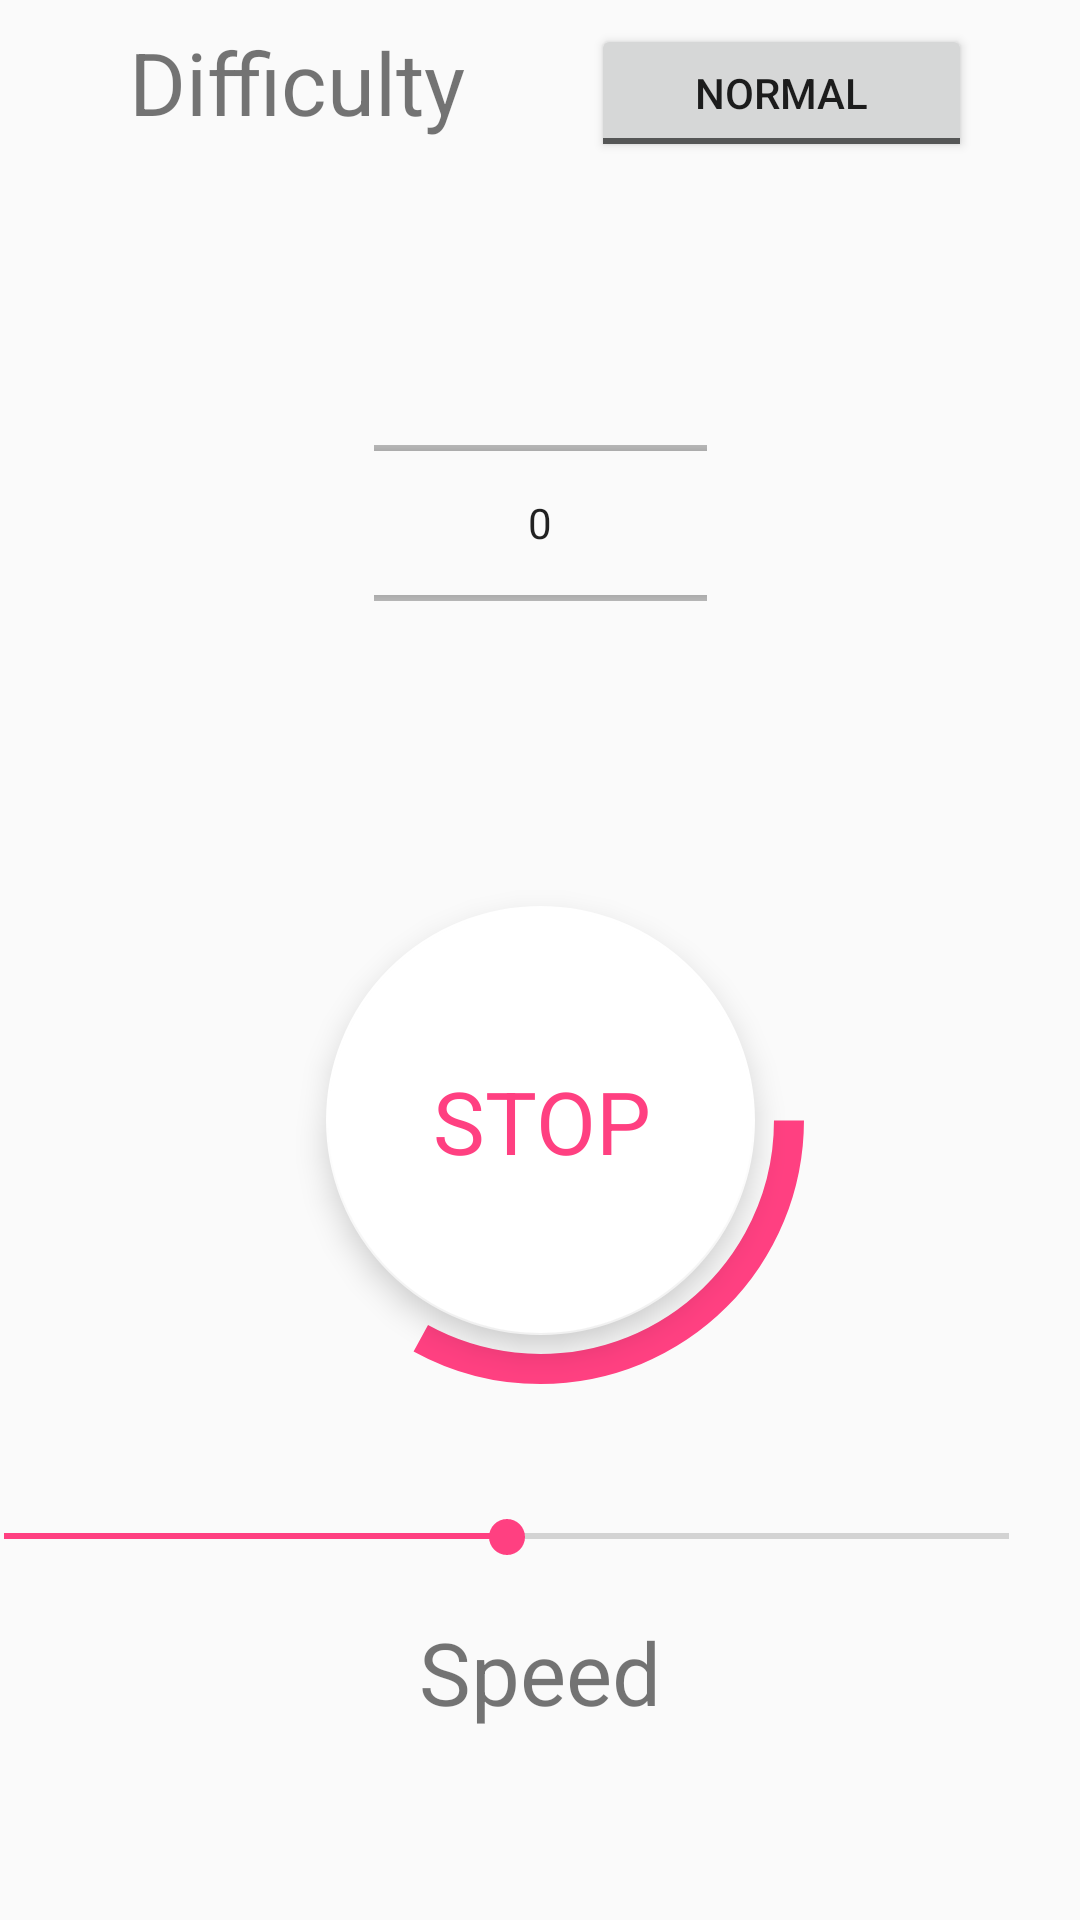

Produce the Android XML layout that renders to this screen, including the resource entries it uses.
<!-- AndroidManifest.xml: application theme AppTheme -->
<!-- res/layout/fragment_exercise.xml -->
<FrameLayout xmlns:android="http://schemas.android.com/apk/res/android"
    xmlns:app="http://schemas.android.com/apk/res-auto"
    xmlns:tools="http://schemas.android.com/tools"
    android:layout_width="match_parent"
    android:layout_height="match_parent"
    tools:context="com.example.ganoncannon.balance.Exercise">

    

    <android.support.constraint.ConstraintLayout
        android:layout_width="match_parent"
        android:layout_height="match_parent">

        <android.support.design.widget.FloatingActionButton
            android:id="@+id/startButton"
            android:layout_width="143dp"
            android:layout_height="144dp"
            android:layout_marginBottom="8dp"
            android:layout_marginEnd="8dp"
            android:layout_marginStart="8dp"
            android:layout_marginTop="8dp"
            android:clickable="true"
            android:src="@drawable/circular"
            app:backgroundTint="@android:color/background_light"
            app:layout_constraintBottom_toBottomOf="@+id/exerciseProgress"
            app:layout_constraintEnd_toEndOf="@+id/exerciseProgress"
            app:layout_constraintStart_toStartOf="@+id/exerciseProgress"
            app:layout_constraintTop_toTopOf="@+id/exerciseProgress" />

        <ProgressBar
            android:id="@+id/exerciseProgress"
            style="?android:attr/progressBarStyleHorizontal"
            android:layout_width="179dp"
            android:layout_height="189dp"
            android:layout_alignParentBottom="true"
            android:layout_centerHorizontal="true"
            android:layout_marginBottom="172dp"
            android:layout_marginEnd="8dp"
            android:layout_marginStart="8dp"
            android:layout_marginTop="8dp"
            android:clickable="true"
            android:fadingEdge="none|horizontal|vertical"
            android:max="100"
            android:progress="33"
            android:progressDrawable="@drawable/circular"
            app:layout_constraintBottom_toBottomOf="parent"
            app:layout_constraintEnd_toEndOf="parent"
            app:layout_constraintHorizontal_bias="0.502"
            app:layout_constraintStart_toStartOf="parent"
            app:layout_constraintTop_toBottomOf="@+id/welcomeBanner"
            app:layout_constraintVertical_bias="0.728" />

        <SeekBar
            android:id="@+id/speedSlider"
            style="@style/Widget.AppCompat.SeekBar.Discrete"
            android:layout_width="367dp"
            android:layout_height="35dp"
            android:layout_marginBottom="8dp"
            android:layout_marginEnd="8dp"
            android:layout_marginTop="8dp"
            android:max="10"
            android:maxHeight="5dp"
            android:minHeight="5dp"
            android:progress="5"
            app:layout_constraintBottom_toBottomOf="parent"
            app:layout_constraintEnd_toEndOf="parent"
            app:layout_constraintHorizontal_bias="1.0"
            app:layout_constraintStart_toStartOf="parent"
            app:layout_constraintTop_toBottomOf="@+id/exerciseProgress"
            app:layout_constraintVertical_bias="0.157" />

        <TextView
            android:id="@+id/difBanner"
            android:layout_width="wrap_content"
            android:layout_height="wrap_content"
            android:layout_marginEnd="8dp"
            android:layout_marginStart="8dp"
            android:layout_marginTop="8dp"
            android:text="Difficulty"
            android:textSize="14pt"
            app:layout_constraintEnd_toStartOf="@+id/difToggle"
            app:layout_constraintHorizontal_bias="0.506"
            app:layout_constraintStart_toStartOf="parent"
            app:layout_constraintTop_toTopOf="parent" />

        <TextView
            android:id="@+id/startBanner"
            android:layout_width="wrap_content"
            android:layout_height="wrap_content"
            android:layout_marginBottom="8dp"
            android:layout_marginEnd="8dp"
            android:layout_marginStart="8dp"
            android:layout_marginTop="8dp"
            android:elevation="50dp"
            android:gravity="center_vertical|center_horizontal"
            android:text="STOP"
            android:textColor="@color/colorAccent"
            android:textSize="14pt"
            app:layout_constraintBottom_toBottomOf="@+id/startButton"
            app:layout_constraintEnd_toEndOf="@+id/startButton"
            app:layout_constraintStart_toStartOf="@+id/startButton"
            app:layout_constraintTop_toTopOf="@+id/startButton" />

        <TextView
            android:id="@+id/speedBanner"
            android:layout_width="wrap_content"
            android:layout_height="wrap_content"
            android:layout_marginBottom="8dp"
            android:layout_marginEnd="8dp"
            android:layout_marginStart="8dp"
            android:layout_marginTop="8dp"
            android:text="Speed"
            android:textSize="14pt"
            app:layout_constraintBottom_toBottomOf="parent"
            app:layout_constraintEnd_toEndOf="parent"
            app:layout_constraintStart_toStartOf="parent"
            app:layout_constraintTop_toBottomOf="@+id/speedSlider"
            app:layout_constraintVertical_bias="0.0" />

        <ToggleButton
            android:id="@+id/difToggle"
            android:layout_width="127dp"
            android:layout_height="46dp"
            android:layout_marginEnd="36dp"
            android:layout_marginTop="8dp"
            android:textOff="Normal"
            android:textOn="Random"
            app:layout_constraintEnd_toEndOf="parent"
            app:layout_constraintTop_toTopOf="parent" />

        <NumberPicker
            android:id="@+id/timer"
            android:layout_width="111dp"
            android:layout_height="78dp"
            android:layout_marginBottom="8dp"
            android:layout_marginEnd="8dp"
            android:layout_marginStart="8dp"
            android:layout_marginTop="8dp"
            app:layout_constraintBottom_toTopOf="@+id/startButton"
            app:layout_constraintEnd_toEndOf="parent"
            app:layout_constraintStart_toStartOf="parent"
            app:layout_constraintTop_toBottomOf="@+id/difBanner" />

    </android.support.constraint.ConstraintLayout>
</FrameLayout>
<!-- resources referenced by this layout -->
<resources>
  <color name="colorAccent">#FF4081</color>
  <!-- drawable circular (drawable) -->
  <?xml version="1.0" encoding="utf-8"?>
  <shape xmlns:android="http://schemas.android.com/apk/res/android"
      android:useLevel="true"
      android:innerRadiusRatio="2.3"
      android:shape="ring"
      android:thickness="10.0dp" >
      <solid android:color="@color/colorAccent" />
  </shape>
  <style name="AppTheme" parent="Theme.AppCompat.Light.DarkActionBar">
          
          <item name="colorPrimary">@color/colorPrimary</item>
          <item name="colorPrimaryDark">@color/colorPrimaryDark</item>
          <item name="colorAccent">@color/colorAccent</item>
      </style>
  <color name="colorPrimary">#3F51B5</color>
  <color name="colorPrimaryDark">#303F9F</color>
</resources>
